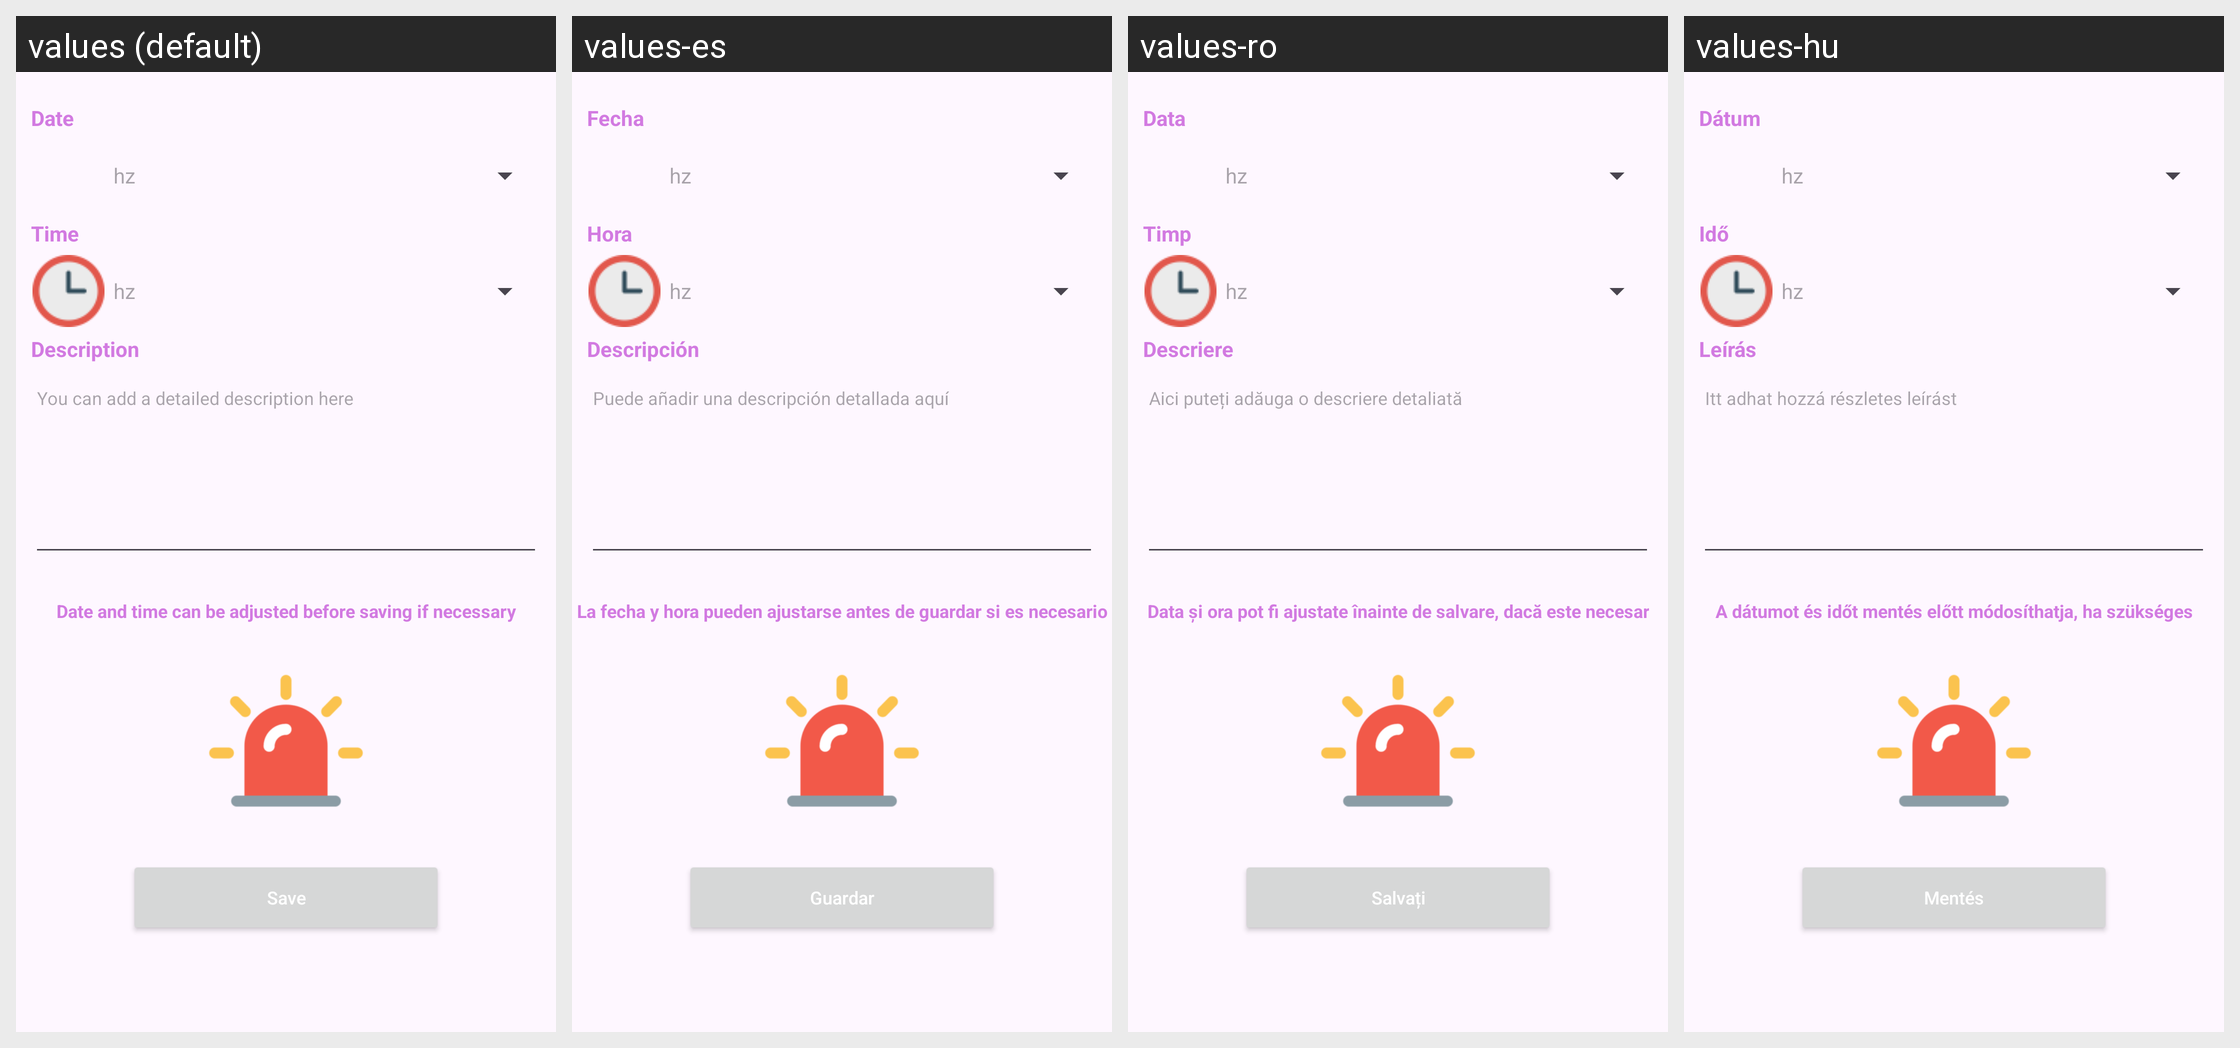

For this localized Android screen grid, give each drawn string resource with its value in every locale shown.
Android screen res/layout/fragment_fix.xml rendered under 4 locales, left to right: values (default), values-es, values-ro, values-hu. Device: Nexus 5 (rendered at 1080×1920; each locale shown at half size, 540×960, under a caption strip naming it); theme Theme.AppFond.
Other locales in the repository, not shown: values-da, values-de, values-el, values-en, values-fi, values-fr, values-it, values-ja, values-ko, values-nb, values-nl, values-pl, values-pt, values-ru, values-sv, values-tr, values-zh.
Strings drawn on this screen, with the default value and each locale's value (text and hints the layout hard-codes, and strings that could not be matched under every locale, appear in the picture but are not listed):

textSave
  values: Save
  values-es: Guardar
  values-ro: Salvați
  values-hu: Mentés

textInfoChangeDateFix
  values: Date and time can be adjusted before saving if necessary
  values-es: La fecha y hora pueden ajustarse antes de guardar si es necesario
  values-ro: Data și ora pot fi ajustate înainte de salvare, dacă este necesar
  values-hu: A dátumot és időt mentés előtt módosíthatja, ha szükséges

res_desc_card
  values: You can add a detailed description here
  values-es: Puede añadir una descripción detallada aquí
  values-ro: Aici puteți adăuga o descriere detaliată
  values-hu: Itt adhat hozzá részletes leírást

desc_card_val
  values: Description
  values-es: Descripción
  values-ro: Descriere
  values-hu: Leírás

res_some_unknown_field
  values: hz
  values-es: hz
  values-ro: hz
  values-hu: hz

textTime
  values: Time
  values-es: Hora
  values-ro: Timp
  values-hu: Idő

textDate
  values: Date
  values-es: Fecha
  values-ro: Data
  values-hu: Dátum
